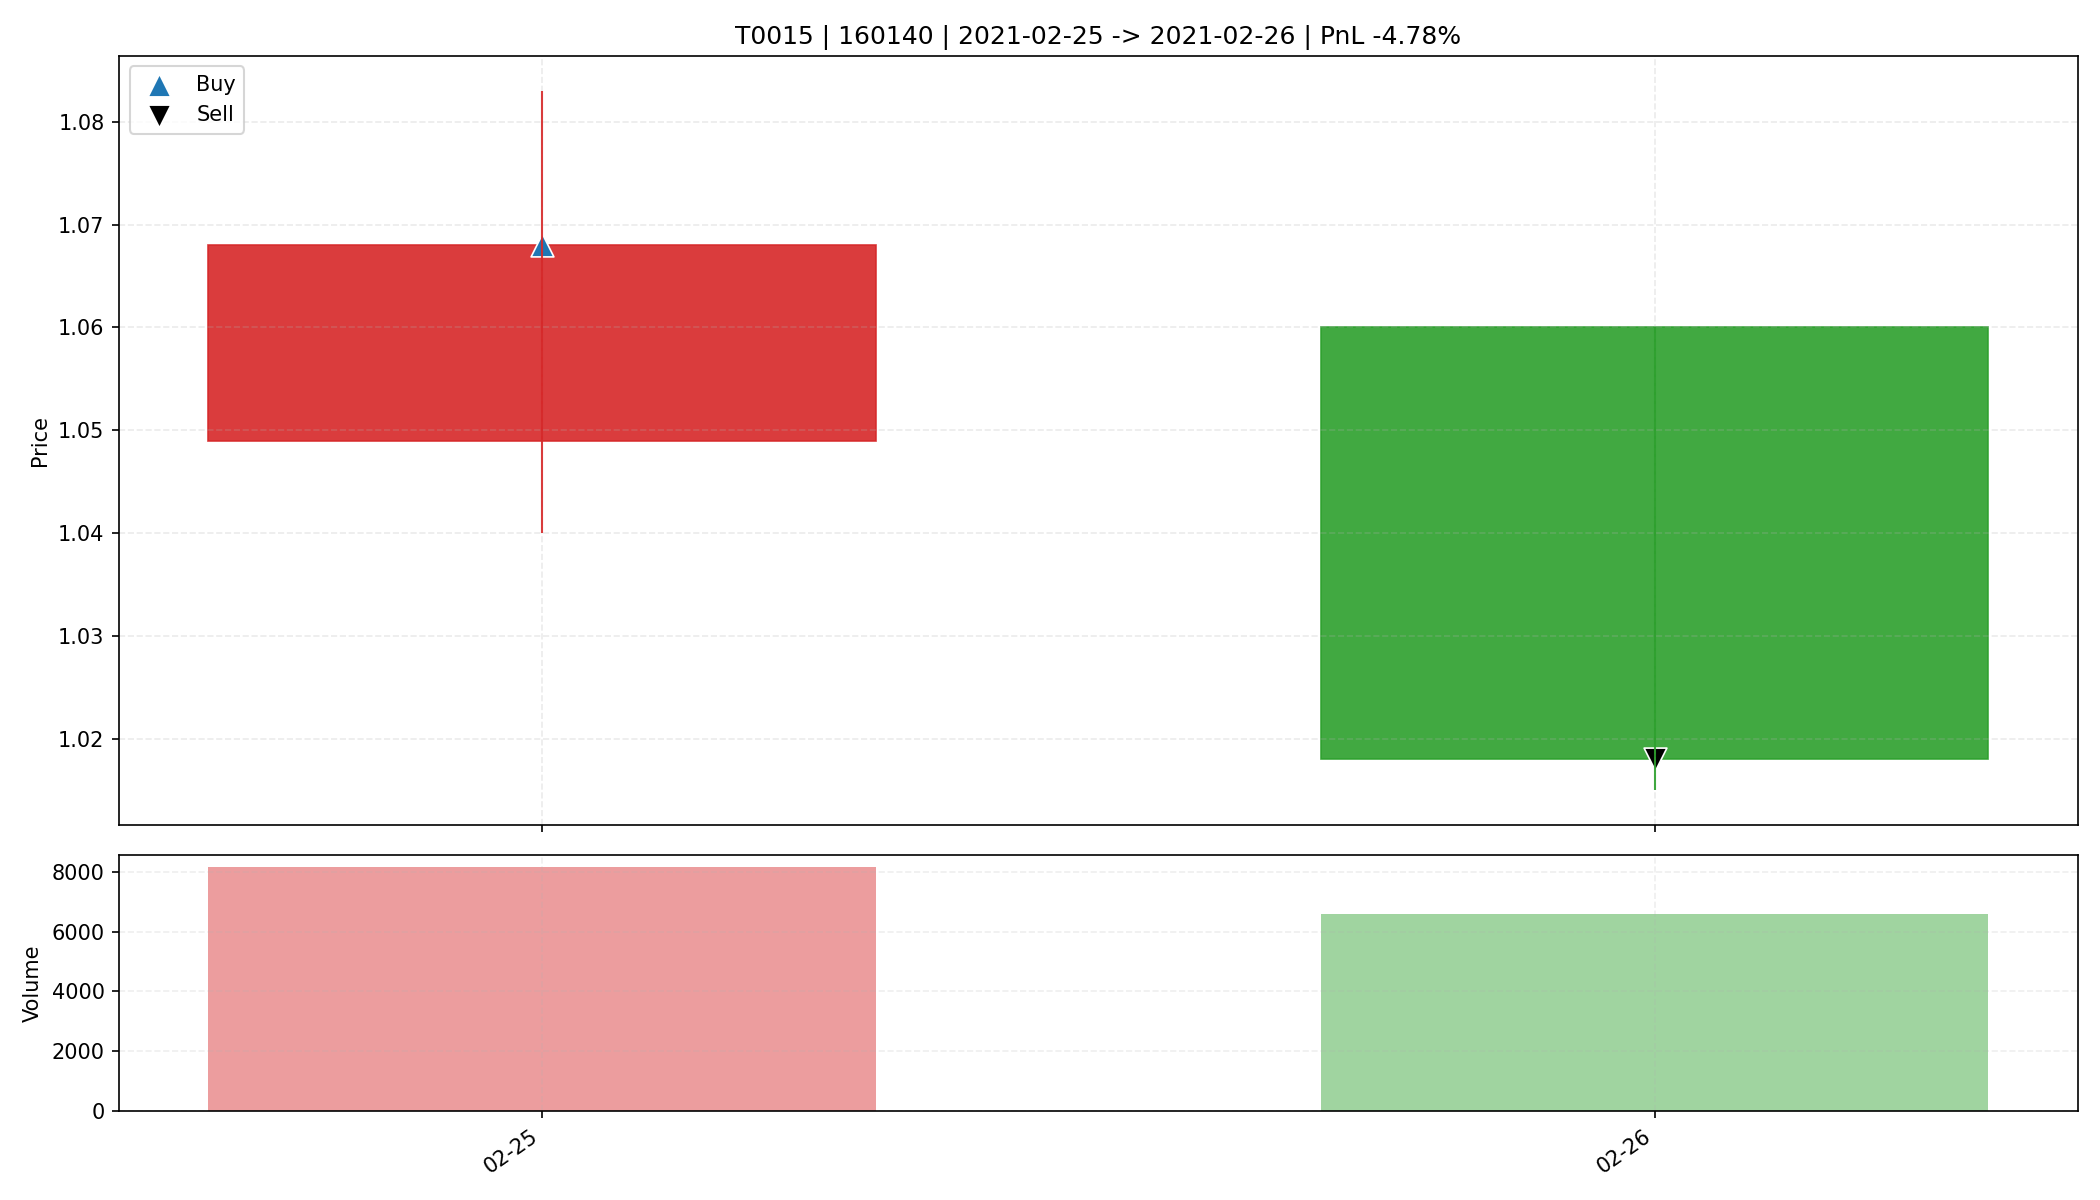

Values plotted in this chart, from the file beside it:
date, open, high, low, close, amount, volume, trade_id, code, buy_date, sell_date, buy_price, sell_price, matched_shares, buy_reason, sell_reason, sell_profit_pct, sell_hold_days, is_buy_day, is_sell_day, holding_day_index
2021-02-25, 1.049, 1.083, 1.04, 1.068, 857937, 8149, T0015, 160140, 2021-02-25, 2021-02-26, 1.068, 1.018, 30800, 前10日振幅9.9%, 阳线涨幅1.8%, 突破均线, 温和放量1.9倍, MA…, 收盘跌破防守线(1.040), -4.777, 1.0, True, False, 0
2021-02-26, 1.06, 1.06, 1.015, 1.018, 680551, 6573, T0015, 160140, 2021-02-25, 2021-02-26, 1.068, 1.018, 30800, 前10日振幅9.9%, 阳线涨幅1.8%, 突破均线, 温和放量1.9倍, MA…, 收盘跌破防守线(1.040), -4.777, 1.0, False, True, 1
